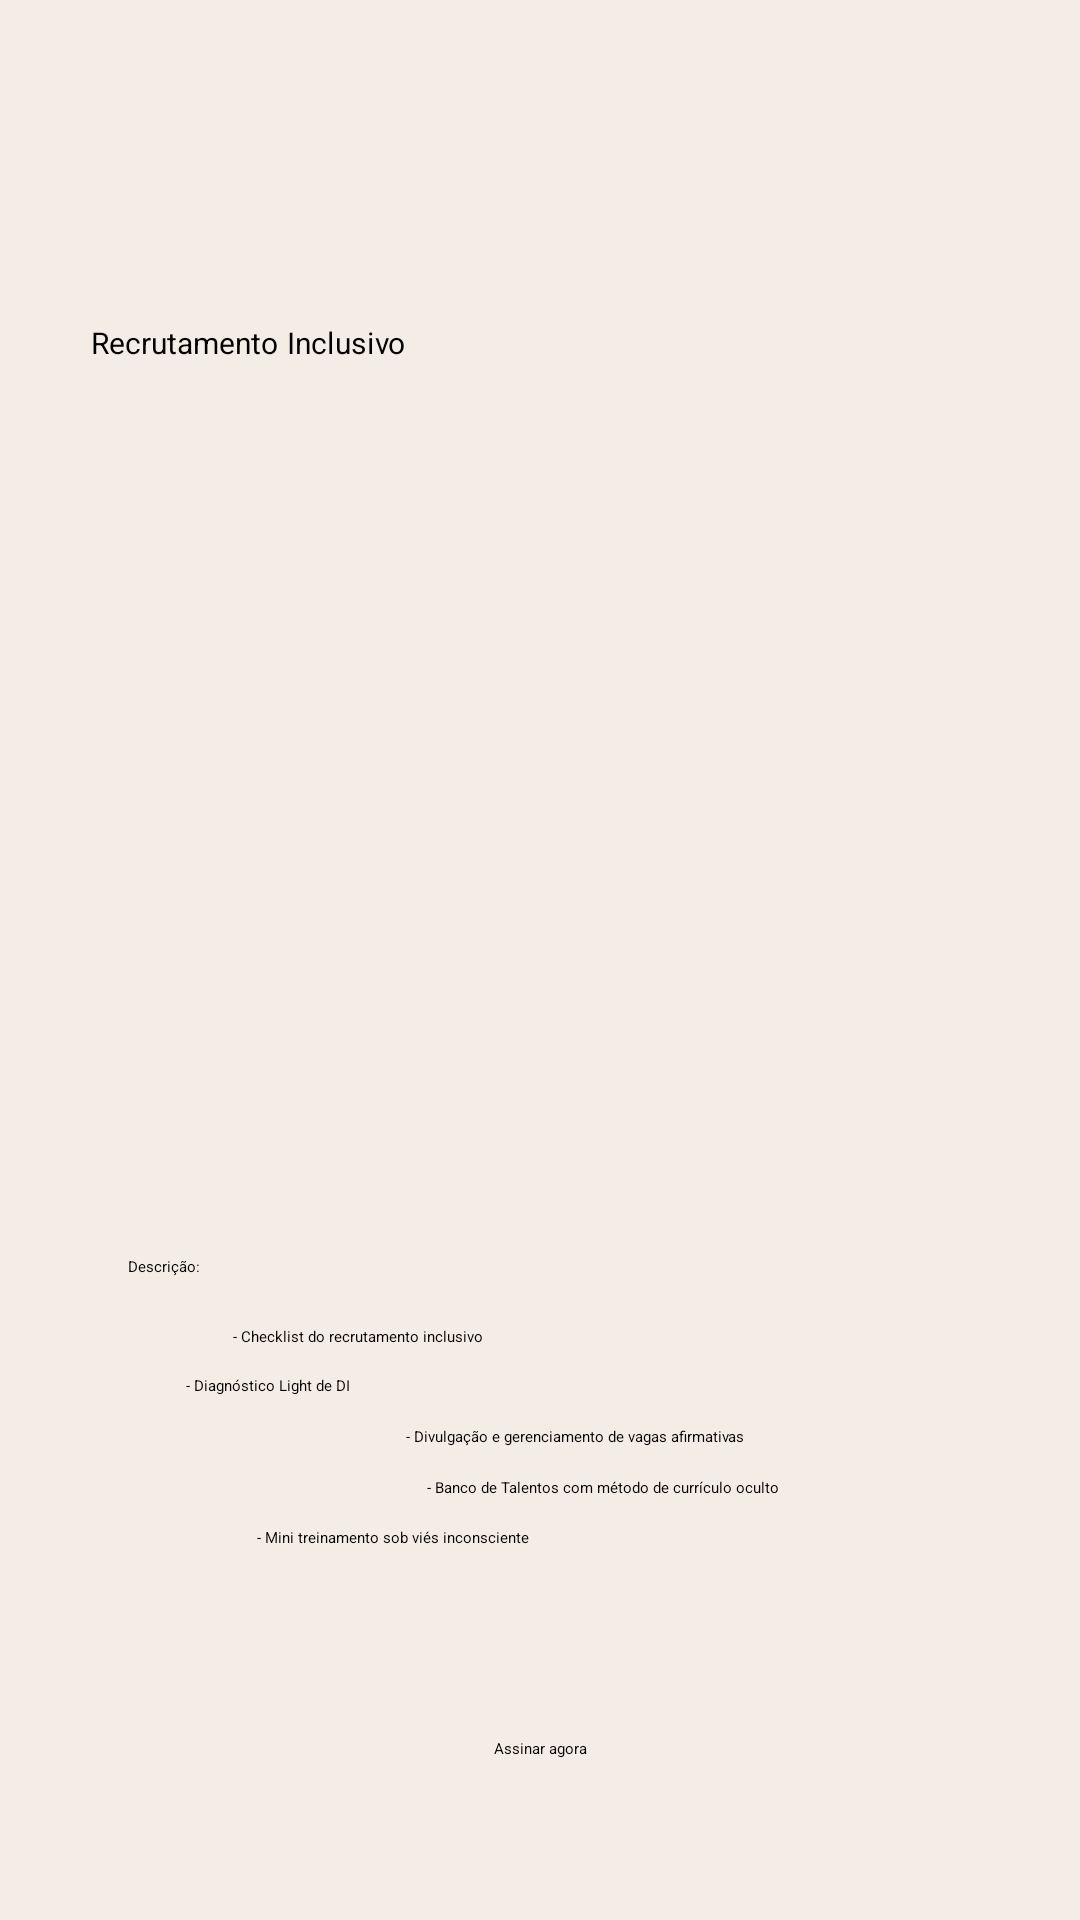

Write the Android layout XML for this screen, with the resource values it uses.
<!-- AndroidManifest.xml: application theme Theme.MyApplication -->
<!-- res/layout/activity_recrutamento_inclusivo.xml -->
<?xml version="1.0" encoding="utf-8"?>
<androidx.constraintlayout.widget.ConstraintLayout xmlns:android="http://schemas.android.com/apk/res/android"
    xmlns:app="http://schemas.android.com/apk/res-auto"
    xmlns:tools="http://schemas.android.com/tools"
    android:id="@+id/main"
    android:layout_width="match_parent"
    android:layout_height="match_parent"
    android:background="#F4EDE5"
    tools:context=".recrutamento_inclusivo">

    <ImageView
        android:id="@+id/imageView8"
        android:layout_width="79dp"
        android:layout_height="59dp"
        app:layout_constraintBottom_toBottomOf="parent"
        app:layout_constraintEnd_toEndOf="parent"
        app:layout_constraintHorizontal_bias="0.048"
        app:layout_constraintStart_toStartOf="parent"
        app:layout_constraintTop_toTopOf="parent"
        app:layout_constraintVertical_bias="0.013"
        app:srcCompat="@drawable/image_19" />

    <ImageView
        android:id="@+id/imageView10"
        android:layout_width="33dp"
        android:layout_height="25dp"
        app:layout_constraintBottom_toBottomOf="parent"
        app:layout_constraintEnd_toEndOf="parent"
        app:layout_constraintHorizontal_bias="0.841"
        app:layout_constraintStart_toStartOf="parent"
        app:layout_constraintTop_toTopOf="parent"
        app:layout_constraintVertical_bias="0.046"
        app:srcCompat="@drawable/voltar_8" />

    <ImageView
        android:id="@+id/imageView9"
        android:layout_width="44dp"
        android:layout_height="29dp"
        app:layout_constraintBottom_toBottomOf="parent"
        app:layout_constraintEnd_toEndOf="parent"
        app:layout_constraintHorizontal_bias="0.956"
        app:layout_constraintStart_toStartOf="parent"
        app:layout_constraintTop_toTopOf="parent"
        app:layout_constraintVertical_bias="0.041"
        app:srcCompat="@drawable/_092564_about_mobile_ui_profile_ui_user_website_114033_2" />

    <ImageView
        android:id="@+id/imageView4"
        android:layout_width="wrap_content"
        android:layout_height="wrap_content"
        app:layout_constraintBottom_toBottomOf="parent"
        app:layout_constraintEnd_toEndOf="parent"
        app:layout_constraintHorizontal_bias="0.496"
        app:layout_constraintStart_toStartOf="parent"
        app:layout_constraintTop_toTopOf="parent"
        app:layout_constraintVertical_bias="0.396"
        app:srcCompat="@drawable/recrutamentoinclusivo_1" />

    <TextView
        android:id="@+id/RecrutamentoInclusivo"
        android:layout_width="178dp"
        android:layout_height="64dp"
        android:scaleX="2"
        android:scaleY="2"
        android:text="Recrutamento Inclusivo"
        app:layout_constraintBottom_toBottomOf="parent"
        app:layout_constraintEnd_toEndOf="parent"
        app:layout_constraintHorizontal_bias="0.656"
        app:layout_constraintStart_toStartOf="parent"
        app:layout_constraintTop_toTopOf="parent"
        app:layout_constraintVertical_bias="0.242" />

    <Button
        android:id="@+id/buttonInclusivoSite"
        android:layout_width="wrap_content"
        android:layout_height="wrap_content"
        android:backgroundTint="#E76F51"
        android:text="Assinar agora"
        app:layout_constraintBottom_toBottomOf="parent"
        app:layout_constraintEnd_toEndOf="parent"
        app:layout_constraintStart_toStartOf="parent"
        app:layout_constraintTop_toTopOf="parent"
        app:layout_constraintVertical_bias="0.915" />

    <TextView
        android:id="@+id/textView"
        android:layout_width="91dp"
        android:layout_height="17dp"
        android:text="Descrição:"
        app:layout_constraintBottom_toBottomOf="parent"
        app:layout_constraintEnd_toEndOf="parent"
        app:layout_constraintHorizontal_bias="0.159"
        app:layout_constraintStart_toStartOf="parent"
        app:layout_constraintTop_toTopOf="parent"
        app:layout_constraintVertical_bias="0.672" />

    <TextView
        android:id="@+id/textView2"
        android:layout_width="wrap_content"
        android:layout_height="wrap_content"
        android:text="- Checklist do recrutamento inclusivo"
        app:layout_constraintBottom_toBottomOf="parent"
        app:layout_constraintEnd_toEndOf="parent"
        app:layout_constraintHorizontal_bias="0.281"
        app:layout_constraintStart_toStartOf="parent"
        app:layout_constraintTop_toTopOf="parent"
        app:layout_constraintVertical_bias="0.698" />

    <TextView
        android:id="@+id/textView3"
        android:layout_width="wrap_content"
        android:layout_height="wrap_content"
        android:text="- Diagnóstico Light de DI"
        app:layout_constraintBottom_toBottomOf="parent"
        app:layout_constraintEnd_toEndOf="parent"
        app:layout_constraintHorizontal_bias="0.203"
        app:layout_constraintStart_toStartOf="parent"
        app:layout_constraintTop_toTopOf="parent"
        app:layout_constraintVertical_bias="0.724" />

    <TextView
        android:id="@+id/textView4"
        android:layout_width="wrap_content"
        android:layout_height="wrap_content"
        android:text="- Divulgação e gerenciamento de vagas afirmativas"
        app:layout_constraintBottom_toBottomOf="parent"
        app:layout_constraintEnd_toEndOf="parent"
        app:layout_constraintHorizontal_bias="0.548"
        app:layout_constraintStart_toStartOf="parent"
        app:layout_constraintTop_toTopOf="parent"
        app:layout_constraintVertical_bias="0.751" />

    <TextView
        android:id="@+id/textView5"
        android:layout_width="wrap_content"
        android:layout_height="wrap_content"
        android:text="- Banco de Talentos com método de currículo oculto"
        app:layout_constraintBottom_toBottomOf="parent"
        app:layout_constraintEnd_toEndOf="parent"
        app:layout_constraintHorizontal_bias="0.586"
        app:layout_constraintStart_toStartOf="parent"
        app:layout_constraintTop_toTopOf="parent"
        app:layout_constraintVertical_bias="0.778" />

    <TextView
        android:id="@+id/textView6"
        android:layout_width="wrap_content"
        android:layout_height="wrap_content"
        android:text="- Mini treinamento sob viés inconsciente"
        app:layout_constraintBottom_toBottomOf="parent"
        app:layout_constraintEnd_toEndOf="parent"
        app:layout_constraintHorizontal_bias="0.318"
        app:layout_constraintStart_toStartOf="parent"
        app:layout_constraintTop_toTopOf="parent"
        app:layout_constraintVertical_bias="0.804" />

</androidx.constraintlayout.widget.ConstraintLayout>
<!-- resources referenced by this layout -->
<resources>
  <!-- drawable _092564_about_mobile_ui_profile_ui_user_website_114033_2: png bitmap (drawable, 585 bytes) -->
  <!-- drawable recrutamentoinclusivo_1: png bitmap (drawable, 73358 bytes) -->
  <!-- drawable voltar_8: png bitmap (drawable, 383 bytes) -->
</resources>
